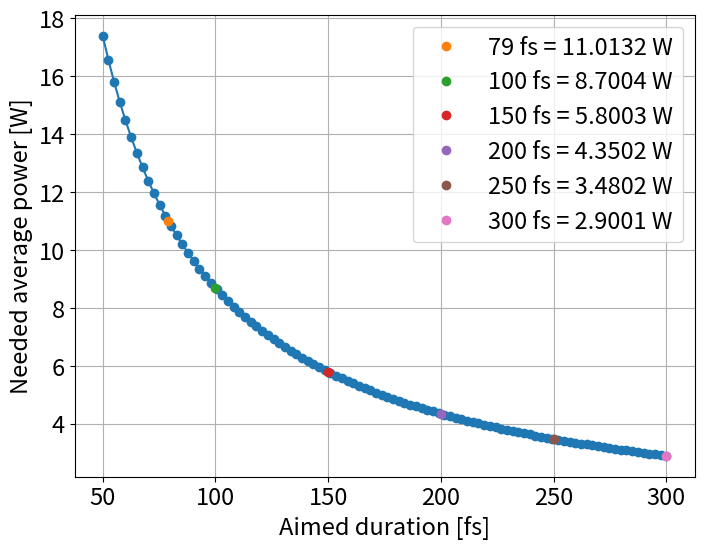

The matplotlib source for this figure:
# -*- coding: utf-8 -*-
"""
Created on Fri Jun 24 13:25:47 2022
@author: ibaldoni
"""

import numpy as np
import matplotlib.pyplot as plt

plt.rc('xtick', labelsize=17) 
plt.rc('ytick', labelsize=17) 
plt.rcParams.update({'font.size': 17})
plt.rcParams['figure.figsize'] = (8, 6)

# Fiber parameters
n2      = 2.2E-20       # [m^2/W]
A       = 85E-12        # [m^2]        
disp    = 18e-6         #[ps/nm/km]

# System properties
wl      = 1542e-9       # [m]
T0      = 500e-15       # [s]
f_rep   = 12.1269e9      # [Hz]

# Physical constants
c       = 299789452.0   # [m/s]


#%% Runs the code

def beta2(disp,wl):
    return -disp*wl**2/(2*np.pi*c)

# print(beta2(disp,wl))

def gamma(wl):
    return 2*np.pi*n2/(A*wl)

# print(gamma(wl)*1e3)

def E_soliton(gamma,beta2,t0):
    return 2*abs(beta2(disp,wl))/(abs(gamma(wl)*t0)/1.665)

print(E_soliton(gamma,beta2,T0)*1e9,'nJ')

def Average_power(t0,f_rep,gamma,beta2):
    return np.round(E_soliton(gamma,beta2,t0)*f_rep,4)

print(Average_power(T0,f_rep,gamma,beta2),'W')

Peak_power_for_soliton = abs(beta2(disp,wl))/((T0/1.665)**2*gamma(wl))
print('Peak power for soliton', Peak_power_for_soliton,'W')       

SolitonN = (T0/1.665)*np.sqrt(Peak_power_for_soliton*gamma(wl)/abs(beta2(disp,wl)))
print('Soliton number: ',SolitonN)           


#%% Plotting
durations = np.linspace(50e-15,300e-15,100)
plt.plot(durations*1e15,Average_power(durations,f_rep,gamma,beta2),'-o')
plt.plot(79,Average_power(79e-15,f_rep,gamma,beta2),'o',
          label = '79 fs = %s W' % Average_power(79e-15,f_rep,gamma,beta2))
plt.plot(100,Average_power(100e-15,f_rep,gamma,beta2),'o',
          label = '100 fs = %s W' % Average_power(100e-15,f_rep,gamma,beta2))
plt.plot(150,Average_power(150e-15,f_rep,gamma,beta2),'o',
          label = '150 fs = %s W' % Average_power(150e-15,f_rep,gamma,beta2))
plt.plot(200,Average_power(200e-15,f_rep,gamma,beta2),'o',
          label = '200 fs = %s W' % Average_power(200e-15,f_rep,gamma,beta2))
plt.plot(250,Average_power(250e-15,f_rep,gamma,beta2),'o',
          label = '250 fs = %s W' % Average_power(250e-15,f_rep,gamma,beta2))
plt.plot(300,Average_power(300e-15,f_rep,gamma,beta2),'o',
          label = '300 fs = %s W' % Average_power(300e-15,f_rep,gamma,beta2))

plt.legend()
plt.xlabel('Aimed duration [fs]')
plt.ylabel('Needed average power [W]')
plt.grid()
